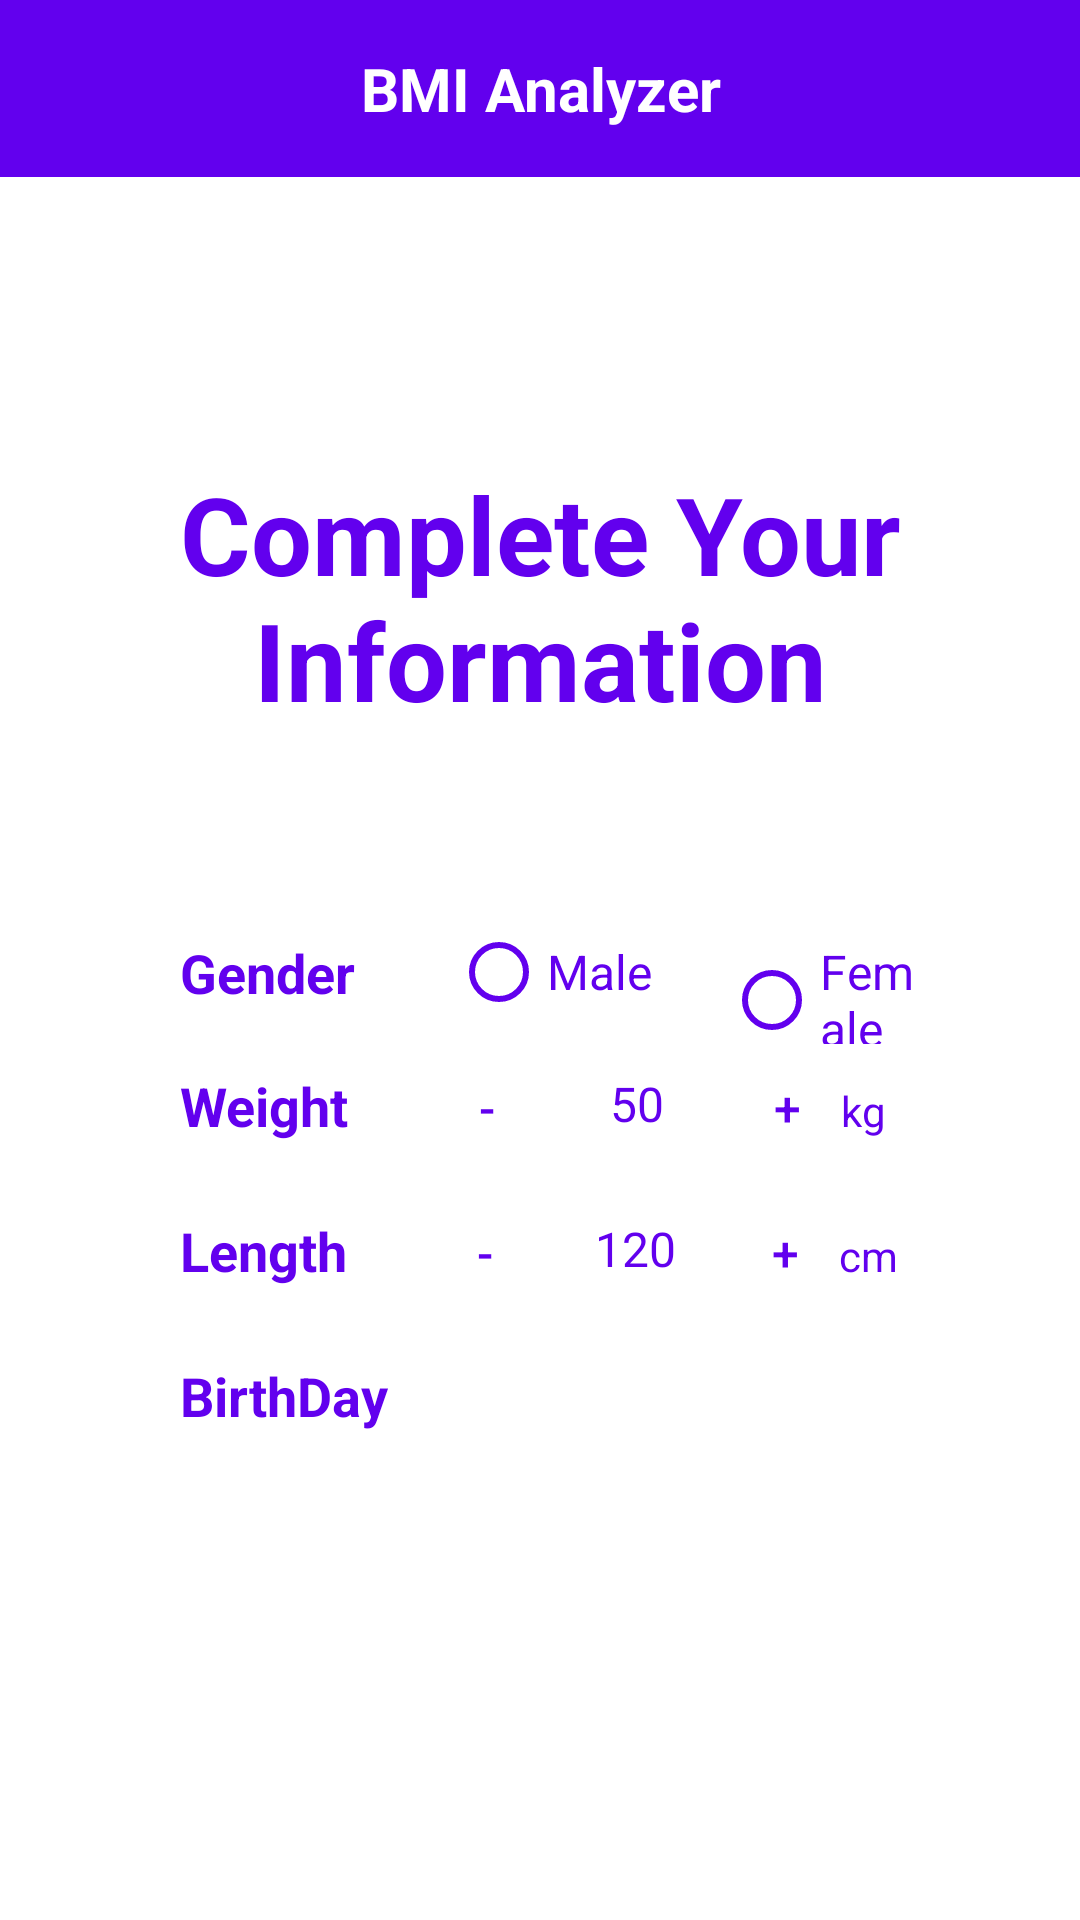

Write the Android layout XML for this screen, with the resource values it uses.
<!-- AndroidManifest.xml: application theme Theme.BMI_App -->
<!-- res/layout/activity_compliter_regester.xml -->
<?xml version="1.0" encoding="utf-8"?>
<LinearLayout xmlns:android="http://schemas.android.com/apk/res/android"
    xmlns:app="http://schemas.android.com/apk/res-auto"
    xmlns:tools="http://schemas.android.com/tools"
    android:layout_width="match_parent"
    android:layout_height="match_parent"
    android:orientation="vertical"
    tools:context="com.example.bmiProject.activityCompleteRegiester">

    <com.google.android.material.appbar.AppBarLayout
        android:id="@+id/appBarLayout"
        android:layout_width="match_parent"
        android:layout_height="wrap_content"
        android:padding="16sp"
        app:layout_constraintEnd_toEndOf="parent"
        app:layout_constraintStart_toStartOf="parent"
        app:layout_constraintTop_toTopOf="parent">

        <TextView
            android:layout_width="match_parent"
            android:layout_height="wrap_content"
            android:gravity="center"
            android:text="BMI Analyzer"
            android:textColor="@color/white"
            android:textSize="20sp"
            android:textStyle="bold" />
    </com.google.android.material.appbar.AppBarLayout>

    <LinearLayout
        android:layout_width="match_parent"
        android:layout_height="match_parent"
        android:gravity="center"
        android:orientation="vertical"
        android:padding="20sp">

        <TextView
            android:layout_width="match_parent"
            android:layout_height="wrap_content"
            android:layout_margin="12sp"
            android:gravity="center"
            android:padding="12sp"
            android:text="Complete Your Information"
            android:textColor="@color/purple_500"
            android:textSize="36dp"
            android:textStyle="bold" />

        <LinearLayout
            android:layout_width="match_parent"
            android:layout_height="wrap_content"
            android:layout_marginLeft="20sp"
            android:layout_marginTop="24sp"
            android:layout_marginRight="20dp"
            android:gravity="center"
            android:orientation="horizontal">

            <TextView
                android:layout_width="wrap_content"
                android:layout_height="wrap_content"
                android:layout_margin="20sp"
                android:gravity="center"
                android:text="Gender"
                android:textColor="@color/purple_500"
                android:textSize="18sp"
                android:textStyle="bold" />

            <RadioGroup
                android:id="@+id/radioGroup"
                android:layout_width="match_parent"
                android:layout_height="wrap_content"
                android:orientation="horizontal">

                <RadioButton
                    android:id="@+id/rb_male"
                    android:layout_width="wrap_content"
                    android:layout_height="wrap_content"
                    android:layout_marginLeft="12sp"
                    android:layout_marginRight="12sp"
                    android:buttonTint="@color/purple_500"
                    android:checked="false"
                    android:text="Male"
                    android:textColor="@color/purple_500"
                    android:textSize="16sp" />

                <RadioButton
                    android:id="@+id/rb_female"
                    android:layout_width="wrap_content"
                    android:layout_height="wrap_content"
                    android:layout_marginLeft="12sp"
                    android:layout_marginRight="12sp"
                    android:buttonTint="@color/purple_500"
                    android:text="Female"
                    android:textColor="@color/purple_500"
                    android:textSize="16sp" />
            </RadioGroup>
        </LinearLayout>

        <LinearLayout
            android:layout_width="match_parent"
            android:layout_height="wrap_content"
            android:layout_marginLeft="20sp"
            android:layout_marginRight="20dp"
            android:layout_marginBottom="12sp"
            android:orientation="horizontal">

            <TextView
                android:layout_width="wrap_content"
                android:layout_height="wrap_content"
                android:layout_marginLeft="20sp"
                android:layout_marginRight="20dp"
                android:text="Weight"
                android:textColor="@color/purple_500"
                android:textSize="18sp"
                android:textStyle="bold" />

            <androidx.appcompat.widget.AppCompatButton
                android:id="@+id/minWei"
                android:layout_width="20sp"
                android:layout_height="20sp"
                android:layout_gravity="center"
                android:layout_marginLeft="16sp"
                android:background="@drawable/backgrond_conter"
                android:gravity="center"
                android:onClick="minWei"
                android:paddingBottom="4dp"
                android:text="-"
                android:textColor="@color/purple_500"
                android:textSize="16sp" />

            <EditText
                android:id="@+id/weight"
                android:layout_width="80dp"
                android:layout_height="20dp"
                android:background="@drawable/backgrond_conter"
                android:gravity="center"
                android:inputType="number"
                android:text="50"
                android:textColor="@color/purple_500"
                android:textSize="16sp" />

            <androidx.appcompat.widget.AppCompatButton
                android:id="@+id/maxWei"
                android:layout_width="20sp"
                android:layout_height="20sp"
                android:layout_gravity="center"
                android:background="@drawable/backgrond_conter"
                android:gravity="center"
                android:onClick="maxWei"
                android:text="+"
                android:textColor="@color/purple_500"
                android:textSize="16sp" />

            <TextView
                android:layout_width="wrap_content"
                android:layout_height="wrap_content"
                android:layout_marginLeft="8dp"
                android:layout_marginRight="8dp"
                android:text="kg"
                android:textColor="@color/purple_500" />
        </LinearLayout>

        <LinearLayout
            android:layout_width="match_parent"
            android:layout_height="wrap_content"
            android:layout_marginLeft="20sp"
            android:layout_marginTop="12sp"
            android:layout_marginRight="20dp"
            android:layout_marginBottom="12sp"
            android:orientation="horizontal">

            <TextView
                android:layout_width="wrap_content"
                android:layout_height="wrap_content"
                android:layout_marginLeft="20sp"
                android:layout_marginRight="20dp"
                android:text="Length"
                android:textColor="@color/purple_500"
                android:textSize="18sp"
                android:textStyle="bold" />

            <androidx.appcompat.widget.AppCompatButton
                android:id="@+id/minLength"
                android:layout_width="20sp"
                android:layout_height="20sp"
                android:layout_gravity="center"
                android:layout_marginLeft="16sp"
                android:background="@drawable/backgrond_conter"
                android:gravity="center"
                android:onClick="minLength"
                android:paddingBottom="4dp"
                android:text="-"
                android:textColor="@color/purple_500"
                android:textSize="16sp" />

            <EditText
                android:id="@+id/length"
                android:layout_width="80dp"
                android:layout_height="20dp"
                android:background="@drawable/backgrond_conter"
                android:gravity="center"
                android:inputType="number"
                android:text="120"
                android:textColor="@color/purple_500"
                android:textSize="16sp" />

            <androidx.appcompat.widget.AppCompatButton
                android:id="@+id/maxLength"
                android:layout_width="20sp"
                android:layout_height="20sp"
                android:layout_gravity="center"
                android:background="@drawable/backgrond_conter"
                android:gravity="center"
                android:onClick="maxLength"
                android:text="+"
                android:textColor="@color/purple_500"
                android:textSize="16sp" />

            <TextView
                android:layout_width="wrap_content"
                android:layout_height="wrap_content"
                android:layout_marginLeft="8dp"
                android:layout_marginRight="8dp"
                android:text="cm"
                android:textColor="@color/purple_500" />
        </LinearLayout>

        <LinearLayout
            android:layout_width="match_parent"
            android:layout_height="wrap_content"
            android:layout_marginLeft="20sp"
            android:layout_marginTop="12sp"
            android:layout_marginRight="20dp"
            android:layout_marginBottom="12sp"
            android:orientation="horizontal">

            <TextView
                android:layout_width="wrap_content"
                android:layout_height="wrap_content"
                android:layout_marginLeft="20sp"
                android:layout_marginRight="20dp"
                android:text="BirthDay"
                android:textColor="@color/purple_500"
                android:textSize="18sp"
                android:textStyle="bold" />


            <TextView
                android:id="@+id/birthday"
                android:layout_width="125dp"
                android:layout_height="wrap_content"
                android:background="@drawable/backgrond_conter"
                android:gravity="center"
                android:textColor="@color/purple_500"
                android:textSize="16sp" />


        </LinearLayout>

        <androidx.appcompat.widget.AppCompatButton
            android:id="@+id/save"
            android:layout_width="match_parent"
            android:layout_height="wrap_content"
            android:layout_marginLeft="20sp"
            android:layout_marginTop="32dp"
            android:layout_marginRight="20sp"
            android:background="@drawable/bg_et"
            android:onClick="save"
            android:text="Save Data"
            android:textAllCaps="false"
            android:textColor="#FFF"
            android:textSize="16sp" />


    </LinearLayout>


</LinearLayout>
<!-- resources referenced by this layout -->
<resources>
  <style name="Theme.BMI_App" parent="Theme.MaterialComponents.DayNight.NoActionBar">
          
          <item name="colorPrimary">@color/purple_500</item>
          <item name="colorPrimaryVariant">@color/purple_500</item>
          <item name="colorOnPrimary">@color/white</item>
          
          <item name="colorSecondary">@color/teal_200</item>
          <item name="colorSecondaryVariant">@color/teal_700</item>
          <item name="colorOnSecondary">@color/black</item>
          
          <item name="android:statusBarColor" tools:targetApi="l">?attr/colorPrimaryVariant</item>
          
      </style>
  <!-- not gathered from this repository: default colours our renderer supplied (Android Studio template values) -->
  <color name="purple_500">#FF6200EE</color>
  <color name="teal_200">#FF03DAC5</color>
  <color name="teal_700">#FF018786</color>
  <color name="black">#FF000000</color>
  <color name="white">#FFFFFFFF</color>
</resources>
